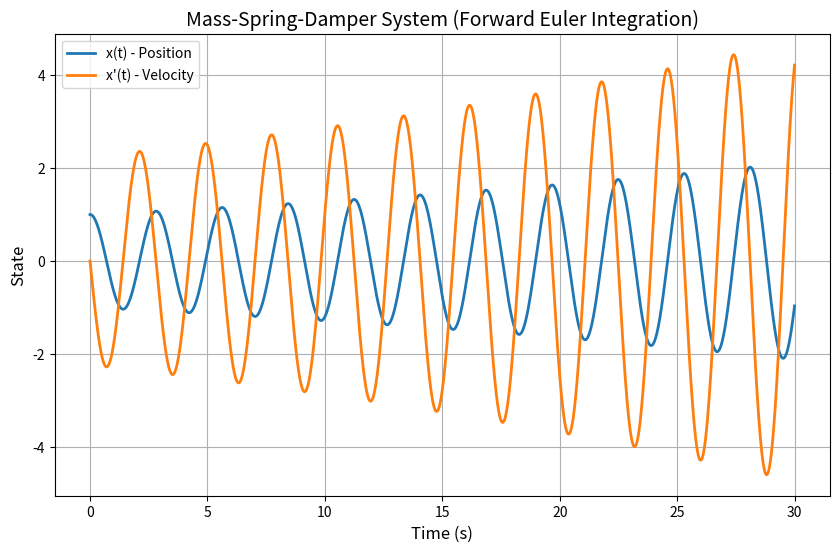

Reproduce this figure in Python.
import numpy as np
import matplotlib.pyplot as plt

# System parameters
k = 5         # Spring constant (N/m)
m = 1         # Mass (kg)
d = 0         # Damping coefficient (Ns/m), set to 0 for now

# Simulation settings
sim_time = 30  # Total simulation time (s)
dt = 0.01      # Time step size (s)

# Initialize arrays to store data
x_data = []       # Position values
x_dot_data = []   # Velocity values
t_data = []       # Time values

# Initial conditions
x = 1             # Initial position (1 m away from equilibrium)
x_dot = 0         # Initial velocity (0 m/s)
time = 0

# Store initial values
x_data.append(x)
x_dot_data.append(x_dot)
t_data.append(time)

# Forward Euler integration
while time <= sim_time:
    # Save current state
    x_old = x
    x_dot_old = x_dot

    # Euler updates
    x = x_old + x_dot_old * dt
    x_dot = x_dot_old + (-k/m * x_old - d/m * x_dot_old) * dt

    # Advance time
    time += dt

    # Store the new values
    x_data.append(x)
    x_dot_data.append(x_dot)
    t_data.append(time)

print(x_data[50], x_data[1000], x_data[1500], x_data[2200], x_data[3000])

# Plot results
plt.figure(figsize=(10, 6))
plt.plot(t_data, x_data, label="x(t) - Position", linewidth=2)
plt.plot(t_data, x_dot_data, label="x'(t) - Velocity", linewidth=2)
plt.title("Mass-Spring-Damper System (Forward Euler Integration)", fontsize=14)
plt.xlabel("Time (s)", fontsize=12)
plt.ylabel("State", fontsize=12)
plt.legend()
plt.grid(True)
plt.show()